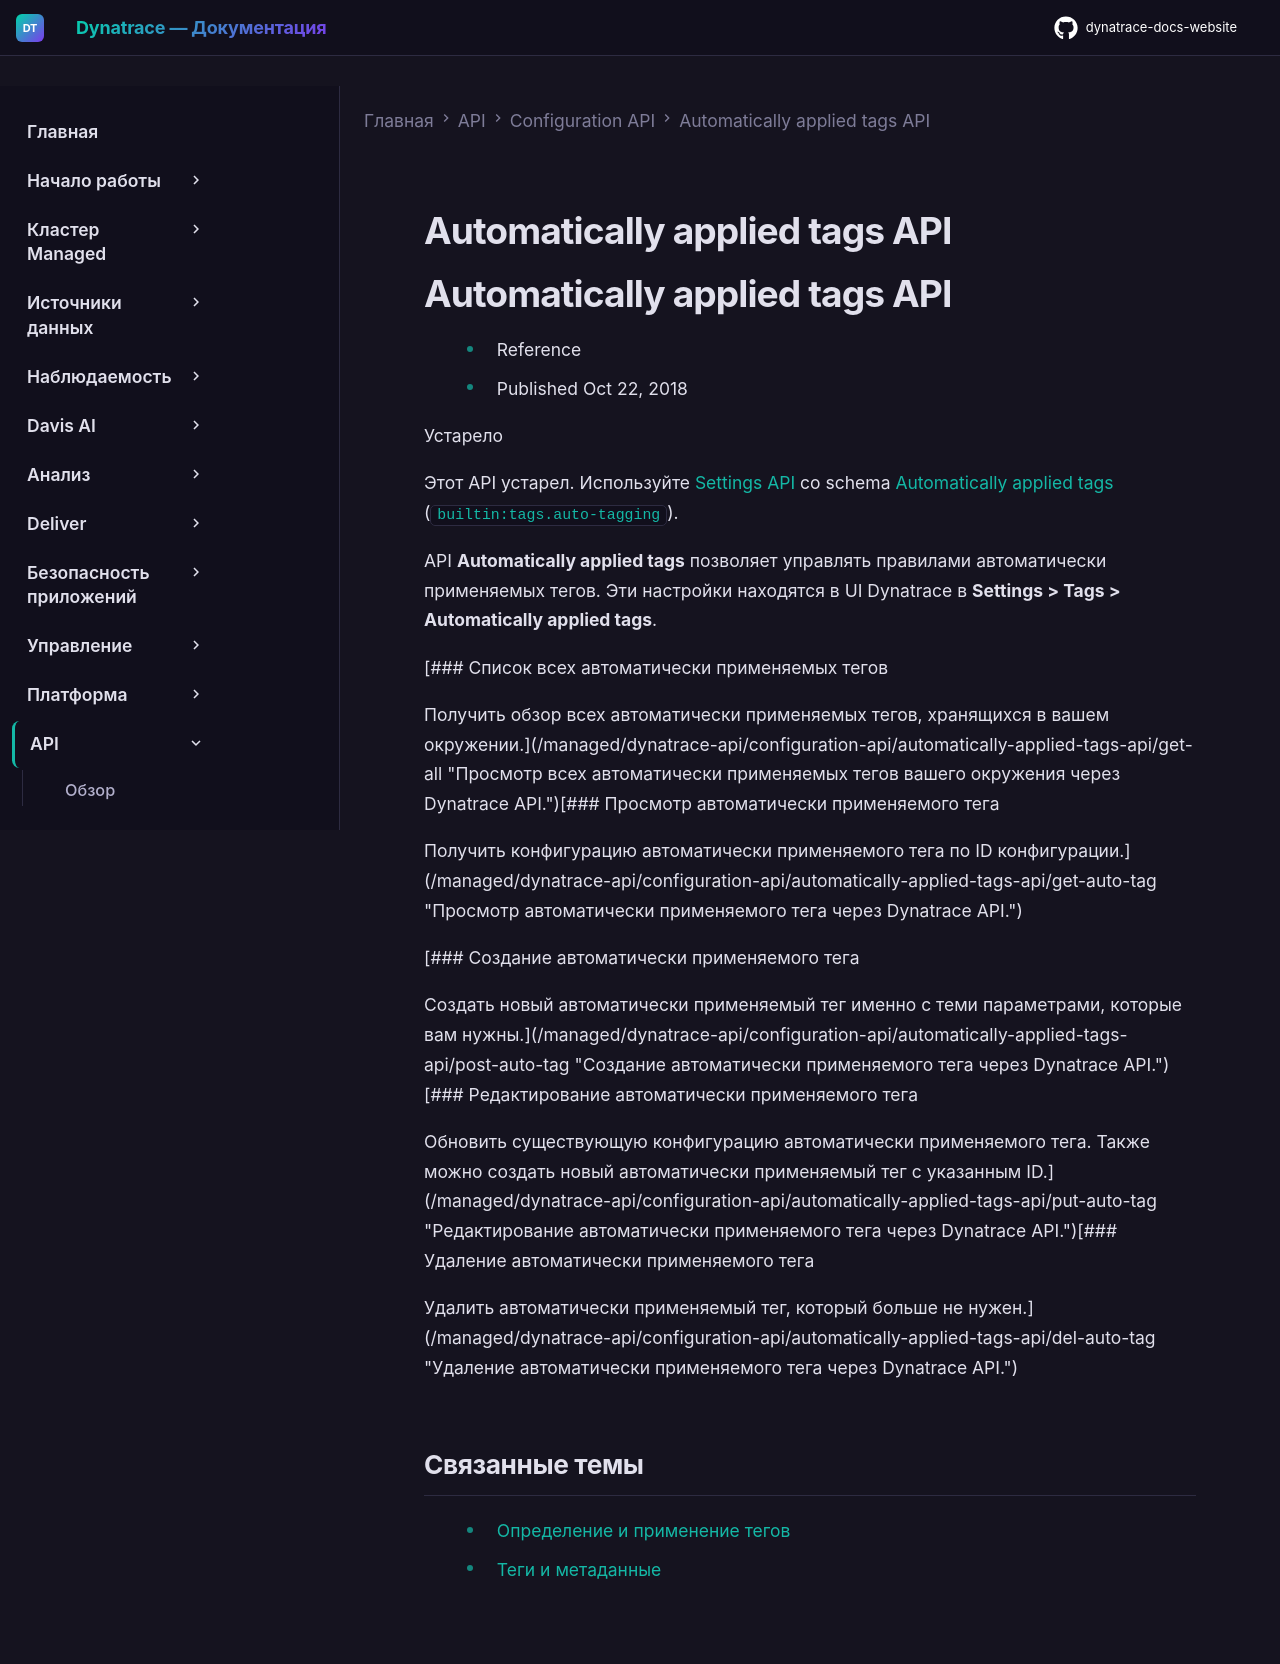

repository: Yerkebulan-Ardabayev/dynatrace-docs-website · page: managed-ru/dynatrace-api/configuration-api/automatically-applied-tags-api/index.html · generator: mkdocs

---
title: Automatically applied tags API
source: https://docs.dynatrace.com/managed/dynatrace-api/configuration-api/automatically-applied-tags-api
scraped: 2026-05-12T12:13:46.375595
---

# Automatically applied tags API

# Automatically applied tags API

* Reference
* Published Oct 22, 2018

Устарело

Этот API устарел. Используйте [Settings API](/managed/dynatrace-api/environment-api/settings "Узнайте, что предлагает Dynatrace Settings API.") со schema [Automatically applied tags](/managed/dynatrace-api/environment-api/settings/schemas/builtin-tags-auto-tagging "Просмотр таблицы schema builtin:tags.auto-tagging окружения мониторинга через Dynatrace API.") (`builtin:tags.auto-tagging`).

API **Automatically applied tags** позволяет управлять правилами автоматически применяемых тегов. Эти настройки находятся в UI Dynatrace в **Settings > Tags > Automatically applied tags**.

[### Список всех автоматически применяемых тегов

Получить обзор всех автоматически применяемых тегов, хранящихся в вашем окружении.](/managed/dynatrace-api/configuration-api/automatically-applied-tags-api/get-all "Просмотр всех автоматически применяемых тегов вашего окружения через Dynatrace API.")[### Просмотр автоматически применяемого тега

Получить конфигурацию автоматически применяемого тега по ID конфигурации.](/managed/dynatrace-api/configuration-api/automatically-applied-tags-api/get-auto-tag "Просмотр автоматически применяемого тега через Dynatrace API.")

[### Создание автоматически применяемого тега

Создать новый автоматически применяемый тег именно с теми параметрами, которые вам нужны.](/managed/dynatrace-api/configuration-api/automatically-applied-tags-api/post-auto-tag "Создание автоматически применяемого тега через Dynatrace API.")[### Редактирование автоматически применяемого тега

Обновить существующую конфигурацию автоматически применяемого тега. Также можно создать новый автоматически применяемый тег с указанным ID.](/managed/dynatrace-api/configuration-api/automatically-applied-tags-api/put-auto-tag "Редактирование автоматически применяемого тега через Dynatrace API.")[### Удаление автоматически применяемого тега

Удалить автоматически применяемый тег, который больше не нужен.](/managed/dynatrace-api/configuration-api/automatically-applied-tags-api/del-auto-tag "Удаление автоматически применяемого тега через Dynatrace API.")

## Связанные темы

* [Определение и применение тегов](/managed/manage/tags-and-metadata/setup/how-to-define-tags "Узнайте, как определять и применять теги вручную и автоматически.")
* [Теги и метаданные](/managed/manage/tags-and-metadata "Use tags and metadata to organize data in your Dynatrace environment.")
